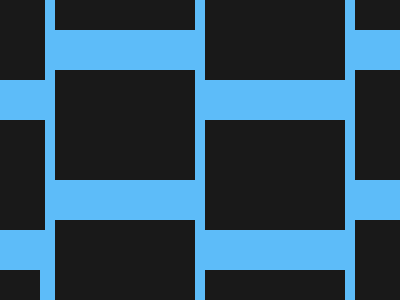

Write the HTML and CSS that draws this image.

<div class="bloco1"></div>
<div class="bloco2"></div>
<div class="bloco3"></div>
<div class="bloco4"></div>
<div class="bloco5"></div>
<div class="bloco6"></div>
<div class="bloco7"></div>
<div class="bloco8"></div>
<div class="bloco9"></div>
<div class="bloco10"></div>
<div class="bloco11"></div>
<div class="bloco12"></div>
<style>
  body{
    background: #5DBCF9;
  }
  .bloco1{
    position:absolute;
    left:-95px;
    top:-30px;
 	width: 140px;
    height: 110px;
    background: #191919;
  }
  .bloco2{
    position:absolute;
    left:-95px;
    top:120px;
 	width: 140px;
    height: 110px;
    background: #191919;
  }
  .bloco3{
    position:absolute;
    left:-100px;
    top:270px;
 	width: 140px;
    height: 110px;
    background: #191919;
  }
  .bloco4{
    position:absolute;
    left:55px;
    top:-80px;
 	width: 140px;
    height: 110px;
    background: #191919;
  }
  .bloco5{
    position:absolute;
    left:55px;
    top:70px;
 	width: 140px;
    height: 110px;
    background: #191919;
  }
  .bloco6{
    position:absolute;
    left:55px;
    top:220px;
 	width: 140px;
    height: 110px;
    background: #191919;
  }
  .bloco7{
    position:absolute;
    left:205px;
    top:-30px;
 	width: 140px;
    height: 110px;
    background: #191919;
  }
  .bloco8{
    position:absolute;
    left:205px;
    top:120px;
 	width: 140px;
    height: 110px;
    background: #191919;
  }
  .bloco9{
    position:absolute;
    left:205px;
    top:270px;
 	width: 140px;
    height: 110px;
    background: #191919;
  }
  .bloco10{
    position:absolute;
    left:355px;
    top:-80px;
 	width: 140px;
    height: 110px;
    background: #191919;
  }
  .bloco11{
    position:absolute;
    left:355px;
    top:70px;
 	width: 140px;
    height: 110px;
    background: #191919;
  }
  .bloco12{
    position:absolute;
    left:355px;
    top:220px;
 	width: 140px;
    height: 110px;
    background: #191919;
  }
</style>